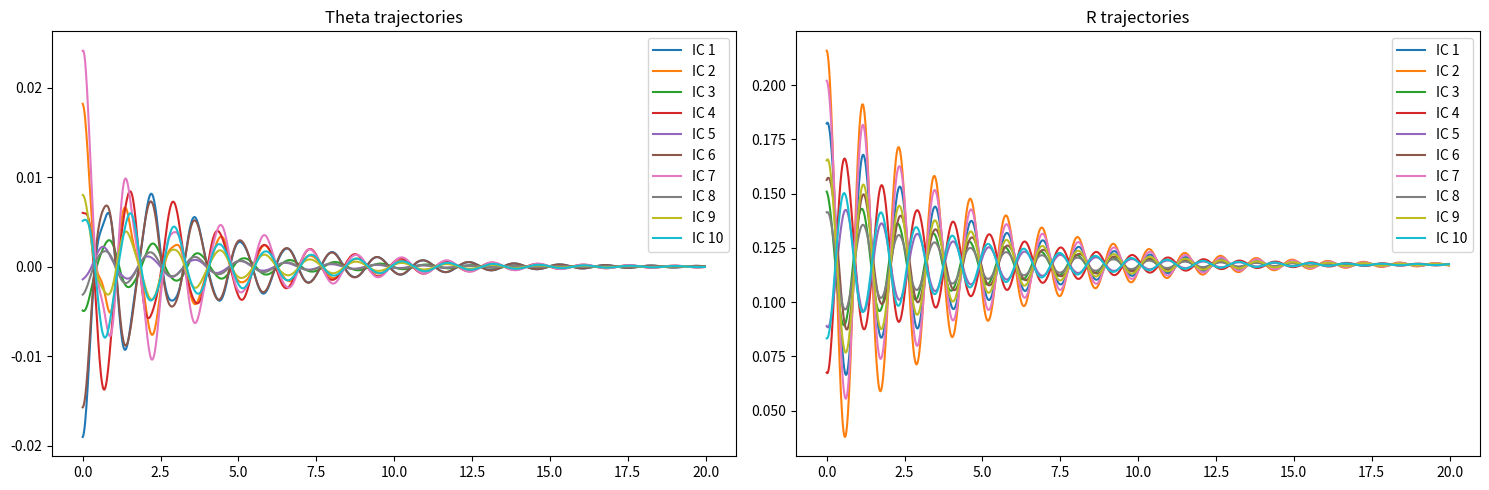

Write the Python code that produced this figure.
import numpy as np
from scipy.integrate import odeint
import matplotlib.pyplot as plt
from matplotlib.animation import FuncAnimation

# Function to generate data for the polar spring system
def get_pss_data(n_ics, t, coord='polar', real=False, noise_strength=0):
    # Determine the number of time steps and the dimensionality of input data
    n_steps = t.size
    input_dim = 2

    # Generate random initial conditions for theta, r, theta_dot, and r_dot
    theta0 = np.random.uniform(-np.pi / 2, np.pi / 2, n_ics)
    r0 = np.random.uniform(0.5, 2.5, n_ics)
    theta_dot0 = np.random.uniform(-0.5, 0.5, n_ics)
    r_dot0 = np.random.uniform(-0.5, 0.5, n_ics)
    ics = np.column_stack((theta0, r0, theta_dot0, r_dot0))

    # Generate the data set
    data = generate_pss_data(ics, t, normalization=np.array([1/10, 1/10]), coord=coord, real=real)

    # Add noise to the data
    data['x'] = data['x'].reshape((-1, input_dim)) + noise_strength * np.random.randn(n_steps * n_ics, input_dim)
    data['dx'] = data['dx'].reshape((-1, input_dim)) + noise_strength * np.random.randn(n_steps * n_ics, input_dim)
    data['ddx'] = data['ddx'].reshape((-1, input_dim)) + noise_strength * np.random.randn(n_steps * n_ics, input_dim)

    return data

# Function to generate polar spring system data
def generate_pss_data(ics, t, normalization=None, coord='polar', real=False, k_arm=30.0, b_arm=0.5, k_angle=30.0, b_angle=0.5, m=1.0, arm_length=1.5):
    # Initialize variables
    n_ics = ics.shape[0]
    n_steps = t.size
    d = 2

    # Initialize arrays for position, velocity, and acceleration
    x = np.zeros((n_ics, n_steps, d))
    dx = np.zeros(x.shape)
    ddx = np.zeros(x.shape)

    # Simulate the polar spring system for each set of initial conditions
    for i in range(n_ics):
        x[i], dx[i], ddx[i] = simulate_pss(ics[i], t, k_arm=k_arm, b_arm=b_arm, k_angle=k_angle, b_angle=b_angle, m=m, arm_length=arm_length)

    # Apply differentiation and normalization if required
    if real:
        dx = np.gradient(x, t, axis=1)
        ddx = np.gradient(dx, t, axis=1)
    if normalization is not None:
        x *= normalization
        dx *= normalization
        ddx *= normalization

    # Convert from polar to cartesian coordinates if specified
    if coord == 'cartesian':
        x, dx, ddx = polar_to_cartesian(x, dx, ddx)

    # Create a dictionary to store the data
    data = {"t": t, "x": x, "dx": dx, "ddx": ddx}

    return data

# Function to simulate the polar spring system
def simulate_pss(x0, t, k_arm=30.0, b_arm=0.5, k_angle=5000.0, b_angle=50.0, m=1.0, arm_length=1.5):
    # Define the gravitational acceleration
    g = 9.81

    # Define the differential equation of the system
    def f(y, t):
        theta, r, theta_dot, r_dot = y
        theta_ddot = g * r * np.sin(theta) - k_angle * theta / m - b_angle * theta_dot / m
        r_ddot = - g * np.cos(theta) - k_arm * (r - arm_length) / m - b_arm * r_dot / m
        return [theta_dot, r_dot, theta_ddot, r_ddot]

    # Solve the differential equation
    sol = odeint(f, x0, t)
    x = sol[:, 0:2]
    dx = sol[:, 2:4]

    # Calculate the second derivative (acceleration)
    ddx = np.zeros_like(x)
    for i in range(t.size):
        ddx[i] = f(sol[i], t[i])[2:4]

    return x, dx, ddx

# Function to convert polar coordinates to cartesian coordinates
def polar_to_cartesian(x, dx, ddx):
    # Extract polar coordinates and their derivatives
    theta = x[:, :, 0]
    r = x[:, :, 1]
    theta_dot = dx[:, :, 0]
    r_dot = dx[:, :, 1]
    theta_ddot = ddx[:, :, 0]
    r_ddot = ddx[:, :, 1]

    # Convert to cartesian coordinates
    x_cart = r * np.sin(theta)
    y_cart = r * np.cos(theta)
    x_dot = r_dot * np.sin(theta) + r * theta_dot * np.cos(theta)
    y_dot = r_dot * np.cos(theta) - r * theta_dot * np.sin(theta)
    x_ddot = r_ddot * np.sin(theta) + 2 * r_dot * theta_dot * np.cos(theta) + r * theta_ddot * np.cos(theta) - r * theta_dot**2 * np.sin(theta)
    y_ddot = r_ddot * np.cos(theta) - 2 * r_dot * theta_dot * np.sin(theta) - r * theta_ddot * np.sin(theta) - r * theta_dot**2 * np.cos(theta)

    # Stack the coordinates and their derivatives
    x_cartesian = np.stack((x_cart, y_cart), axis=-1)
    dx_cartesian = np.stack((x_dot, y_dot), axis=-1)
    ddx_cartesian = np.stack((x_ddot, y_ddot), axis=-1)

    return x_cartesian, dx_cartesian, ddx_cartesian

# Function to plot the polar spring system data
def plot_pss(data, t, n_ics):
    # Extract the x-coordinate data
    x = data['x']
    n_steps = t.size

    # Set up the plot
    fig, axes = plt.subplots(1, 2, figsize=(15, 5))
    for i in range(n_ics):
        start_idx = i * n_steps
        end_idx = (i + 1) * n_steps

        # Plot theta and r trajectories
        axes[0].plot(t, data["x"][start_idx:end_idx, 0], label=f"IC {i + 1}")
        axes[0].set_title("Theta trajectories")
        axes[0].legend()
        axes[1].plot(t, data["x"][start_idx:end_idx, 1], label=f"IC {i + 1}")
        axes[1].set_title("R trajectories")
        axes[1].legend()

    # Adjust layout and display the plot
    plt.tight_layout()
    plt.show()

# Function to compare two sets of polar spring system data
def plot_pss_compar(t, x_1, x_2, name_1=None, name_2=None, coord='polar', title=None):
    # Determine the number of features to plot
    num_features = x_1.shape[1]

    # Set up the plot
    fig, axes = plt.subplots(1, num_features, figsize=(5 * num_features, 5))
    if num_features == 1:
        axes = [axes]

    # Set the plot title if provided
    if title is not None:
        fig.suptitle(title)

    # Plot each feature
    for i in range(num_features):
        axes[i].plot(t, x_1[:, i], label=name_1 if name_1 is not None else "x_1")
        if x_2 is not None:
            axes[i].plot(t, x_2[:, i], label=name_2 if name_2 is not None else "x_2")

        # Set titles for each subplot
        if title == 'Latent Space':
            axes[i].set_title(f"Latent dim {i+1}")
        else:
            if coord == 'polar':
                if i == 0:
                    axes[i].set_title("Theta trajectory")
                else:
                    axes[i].set_title(f"R dim {i} trajectory")
            elif coord == 'cartesian':
                axes[i].set_title(f"{chr(88+i)} trajectory")

        axes[i].legend()

    # Adjust layout and display the plot
    plt.tight_layout(rect=[0, 0.03, 1, 0.95])
    plt.show()

# Function to animate the polar spring system data
def animate_pss(data, total_time, t, normalization=1/10):
    # Normalize theta and r values from the dataset
    theta = data['x'][:, 0] * (1 / normalization)
    r = data['x'][:, 1] * (1 / normalization)

    # Create a figure for animation
    fig_anim = plt.figure(figsize=(6, 6))
    ax_anim = fig_anim.add_subplot(111)

    # Set the limits and aspect of the animation plot
    ax_anim.set_xlim(-2.0, 2.0)
    ax_anim.set_ylim(-0.5, 3.0)
    ax_anim.set_aspect('equal')
    ax_anim.grid(True)

    # Initialize plot elements for mass, arm line, and base line
    mass, = ax_anim.plot([], [], 'bo-', lw=2)
    arm_line, = ax_anim.plot([], [], 'r-', lw=2)
    base_line, = ax_anim.plot([], [], 'g-', lw=2)

    # Define the update function for animation
    def update(i):
        # Calculate x and y coordinates for mass
        x = [r[i] * np.cos(theta[i] + np.pi / 2)]
        y = [r[i] * np.sin(theta[i] + np.pi / 2)]

        # Update the mass position
        mass.set_data(x, y)

        # Calculate and update the arm line position
        arm_x = np.linspace(0, r[i] * np.cos(theta[i] + np.pi / 2), 10)
        arm_y = np.linspace(0, r[i] * np.sin(theta[i] + np.pi / 2), 10)
        arm_line.set_data(arm_x, arm_y)

        # Update the base line position (static in this case)
        base_x = np.linspace(-0.2, 0.2, 10)
        base_y = np.zeros(10)
        base_line.set_data(base_x, base_y)

        # Return the updated plot elements
        return mass, arm_line, base_line

    # Calculate the interval for the animation frames
    interval = total_time / len(t) * 1000

    # Create the animation
    ani = FuncAnimation(fig_anim, update, frames=len(t), interval=interval, blit=True)

    # Display the animation
    plt.show()

# Main function
def main():
    # Define the number of initial conditions
    n_ics = 10

    # Create an array of time steps from 0 to 20 with a step of 0.02
    t = np.arange(0, 20, .02)

    # Set the coordinate system to Cartesian. Change to 'polar' for polar coordinates
    coord = 'cartesian'

    # Flag to indicate whether to use real dynamics or simulated
    real = True

    # Generate the polar spring system data
    data = get_pss_data(n_ics, t, coord=coord, real=real, noise_strength=0)

    # Plot the polar spring system data
    plot_pss(data, t, n_ics)

    # If the coordinate system is polar, animate the polar spring system data
    if coord == 'polar':
        animate_pss(data, 20, t)

# This condition checks if this script is executed as the main program and not imported as a module
if __name__ == "__main__":
    main()